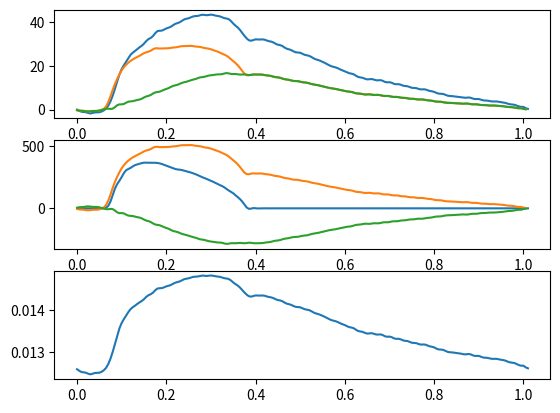

This chart was generated by the following Python code:
from __future__ import print_function
import numpy as np
mmHg = 133.32
ml   = 1.E-6
class aorticFlowPressure:
    def __init__(self,dict=None):
        self.P=(np.array([59.748703,59.21006393,58.77924347,58.68598557,58.56132889,58.19873047,58.,58.20834732,58.46612167,58.49894333,58.55056,58.86115646,59.38972092,60.20804977,61.55934525,63.54513931,
        66.13232422,69.24417877,72.61852264,75.75039673,78.1856842,79.96791077,81.58865356,83.28868866,84.73806,85.691185,86.45778656,87.32050323,88.11868286,88.82275391,89.7722168,90.95822906,
        91.85267639,92.37859344,93.2009201,94.49983978,95.4710083,95.66868591,95.71930695,96.16589355,96.70955658,97.04360962,97.46047974,98.15912628,98.78253174,99.12332153,99.5238266,100.1882019,
        100.80374908,101.11575317,101.3398056,101.74858856,102.1770401,102.33340454,102.3870163,102.65335083,102.93245697,102.8817215,102.72433472,102.83217621,103.,102.85791016,102.56206512,102.40163422,
        102.20233917,101.77002716,101.38539886,101.23210907,100.90550232,100.03505707,98.90371704,97.97415924,97.14794159,96.03135681,94.65849304,93.33758545,92.17210388,91.31345367,91.10023499,
        91.44527435,91.73724365,91.70088196,91.65348816,91.72126007,91.59654236,91.21279144,90.89335632,90.69773865,90.31148529,89.71736908,89.29702759,89.10055542,88.70384979,88.00479126,87.44192505,
        87.17575073,86.82620239,86.25839233,85.84861755,85.759552,85.62191772,85.17253113,84.68881226,84.45466614,84.23080444,83.70695496,83.07068634,82.63977051,82.33853149,81.95477295,81.49384308,
        81.00909424,80.47218323,79.91949463,79.47015381,79.17690277,78.91777802,78.5065918,77.99209595,77.57806396,77.19693756,76.70054626,76.2987442,76.11629486,75.79167938,75.14682007,74.59082794,
        74.38913727,74.21029663,73.802948,73.49802399,73.56944275,73.6668396,73.42115784,73.10015869,73.09012604,73.1572113,72.84750366,72.33459473,72.15570068,72.22373199,71.97691345,71.47439575,
        71.27683258,71.32617188,71.0978241,70.66287231,70.47463989,70.39766693,70.05155945,69.68547821,69.62025452,69.52570343,69.17327118,68.94330597,68.99926758,68.94168854,68.58224487,68.2429657,
        68.08455658,67.82564545,67.36247253,67.02955627,66.97631836,66.87657166,66.50645447,66.10359192,65.93362427,65.89177704,65.76425171,65.59511566,65.50985718,65.40985107,65.21063995,65.12498474,
        65.2480011,65.23026276,64.87709808,64.56626129,64.56851196,64.55371857,64.24664307,63.937397,63.87449646,63.81516266,63.59706879,63.45238113,63.47941971,63.45981979,63.29183578,63.11920929,
        62.99928284,62.77974701,62.42745209,62.16407776,62.07408142,61.92631912,61.572052,61.18768311,60.98543549,60.98543549,60.40344238,60.06829071]))*mmHg
        self.Q=np.array([-1.13414399e-02,7.05203865e-02,1.10421875e-02,-3.72688194e-02,-2.36012347e-03,2.59734502e-02,5.30803142e-03,-1.14860210e-02,5.70081612e-04,1.03467586e-02,3.13673368e-03,-2.73118928e-03,
        4.77777866e-01,4.48267523e+00,1.98300460e+01,5.48736500e+01,1.06812663e+02,1.58370787e+02,1.94873994e+02,2.21128993e+02,2.50711788e+02,2.82985806e+02,3.05357999e+02,3.15565765e+02,3.24355176e+02,
        3.36551275e+02,3.46545094e+02,3.51986980e+02,3.56939040e+02,3.62586179e+02,3.65914756e+02,3.66072539e+02,3.65330291e+02,3.65267601e+02,3.65503569e+02,3.65143154e+02,3.63609347e+02,3.60418823e+02,
        3.55250096e+02,3.48530832e+02,3.41435025e+02,3.34734961e+02,3.28126915e+02,3.21343424e+02,3.15392360e+02,3.11726548e+02,3.09785410e+02,3.06800996e+02,3.01617781e+02,2.96270786e+02,2.91911255e+02,
        2.87032140e+02,2.80966179e+02,2.74419765e+02,2.66924791e+02,2.58291096e+02,2.50243026e+02,2.43374546e+02,2.36065700e+02,2.27922789e+02,2.20247633e+02,2.12754976e+02,2.03899776e+02,1.94376558e+02,
        1.86241433e+02,1.78511170e+02,1.67950674e+02,1.54721770e+02,1.42442131e+02,1.31954428e+02,1.20191816e+02,1.05624670e+02,8.99448130e+01,7.39118100e+01,5.46959934e+01,3.02125270e+01,6.90450465e+00,
        -4.02035547e+00,-1.96486359e+00,1.87619850e+00,9.24511758e-01,-1.05814346e+00,-5.12078679e-01,6.10172853e-01,2.90450708e-01,-3.62760058e-01,-1.74940282e-01,2.08237183e-01,9.75935714e-02,-1.27903553e-01,
        -6.28784996e-02,6.97418991e-02,3.13458382e-02,-4.68446771e-02,-2.43492187e-02,2.15759908e-02,8.21941327e-03,-1.89322349e-02,-1.11795182e-02,4.69557952e-03,1.93522642e-05,-9.43925740e-03,-6.79744314e-03,
        -1.33980783e-03,-3.00678790e-03,-6.33169812e-03,-5.46170072e-03,-3.61552944e-03,-4.23928024e-03,-5.43779380e-03,-5.18203995e-03,-4.58787090e-03,-4.84996125e-03,
        -5.31130751e-03,-5.26849566e-03,-5.10836413e-03,-5.24507586e-03,-5.45086473e-03,-5.48187442e-03,-5.47221337e-03,-5.56545965e-03,-5.68265283e-03,-5.73925536e-03,-5.78175733e-03,-5.85993533e-03,-5.94641526e-03,
        -6.01188989e-03,-6.07247594e-03,-6.14543010e-03,-6.22126205e-03,-6.28981208e-03,-6.35666773e-03,-6.42781103e-03,-6.49995242e-03,-6.56956820e-03,-6.63859651e-03,-6.70911197e-03,-6.77997344e-03,-6.84995986e-03,
        -6.91974251e-03,-6.99003958e-03,-7.06045738e-03,-7.13057144e-03,-7.20061476e-03,-7.27083725e-03,-7.34110125e-03,-7.41125992e-03,-7.48139397e-03,-7.55158954e-03,-7.62180049e-03,-7.69197453e-03,-7.76213935e-03,
        -7.83232646e-03,-7.90251895e-03,-7.97269838e-03,-8.04287396e-03,-8.11305799e-03,-8.18324434e-03,-8.25342530e-03,-8.32360549e-03,-8.39378799e-03,-8.46397203e-03,-8.53415299e-03,-8.60433472e-03,-8.67451722e-03,
        -8.74469972e-03,-8.81488145e-03,-8.88506395e-03,-8.95524645e-03,-9.02542818e-03,-9.09561067e-03,-9.16579241e-03,-9.23597490e-03,-9.30615740e-03,-9.37633913e-03,-9.44652163e-03,-9.51670413e-03,-9.58688509e-03
        ,-9.65706836e-03,-9.72725009e-03,-9.79743182e-03,-9.86761432e-03,-9.93779682e-03,-1.00079786e-02,-1.00781610e-02,-1.01483435e-02,-1.02185253e-02,-1.02887078e-02,-1.03588895e-02,-1.04290720e-02,-1.04992545e-02,
        -1.05694362e-02,-1.06396187e-02,-1.07098012e-02,-1.07799822e-02,-1.08501647e-02,-1.09203480e-02,-1.09905289e-02,-1.10607114e-02,-1.11308939e-02,-1.12010757e-02,-1.12712582e-02,-1.13414399e-02])*ml
        self.t=np.array([0.,0.005,0.01,0.015,0.02,0.025,0.03,0.035,0.04,0.045,0.05,0.055,0.06,0.065,0.07,0.075,0.08,0.085,0.09,0.095,0.1,0.105,0.11,0.115,0.12,0.125,0.13,0.135,0.14,0.145,0.15,0.155,0.16,0.165,0.17,0.175,
        0.18,0.185,0.19,0.195,0.2,0.205,0.21,0.215,0.22,0.225,0.23,0.235,0.24,0.245,0.25,0.255,0.26,0.265,0.27,0.275,0.28,0.285,0.29,0.295,0.3,0.305,0.31,0.315,0.32,0.325,0.33,0.335,0.34,0.345,0.35,0.355,0.36,
        0.365,0.37,0.375,0.38,0.385,0.39,0.395,0.4,0.405,0.41,0.415,0.42,0.425,0.43,0.435,0.44,0.445,0.45,0.455,0.46,0.465,0.47,0.475,0.48,0.485,0.49,0.495,0.5,0.505,0.51,0.515,0.52,0.525,0.53,0.535,0.54,0.545,
        0.55,0.555,0.56,0.565,0.57,0.575,0.58,0.585,0.59,0.595,0.6,0.605,0.61,0.615,0.62,0.625,0.63,0.635,0.64,0.645,0.65,0.655,0.66,0.665,0.67,0.675,0.68,0.685,0.69,0.695,0.7,0.705,0.71,0.715,0.72,0.725,0.73,
        0.735,0.74,0.745,0.75,0.755,0.76,0.765,0.77,0.775,0.78,0.785,0.79,0.795,0.8,0.805,0.81,0.815,0.82,0.825,0.83,0.835,0.84,0.845,0.85,0.855,0.86,0.865,0.87,0.875,0.88,0.885,0.89,0.895,0.9,0.905,0.91,0.915,
        0.92,0.925,0.93,0.935,0.94,0.945,0.95,0.955,0.96,0.965,0.97,0.975,0.98,0.985,0.99,0.995,1.,1.005,1.01])
        self.dt=np.array([0.005])

if __name__ == "__main__":
    
    import matplotlib.pyplot as plt
    
    data = aorticFlowPressure()
    
    
    
    print("systolic Presssure",np.max(data.P/mmHg))
    print("diastolic Presssure",np.min(data.P/mmHg))
    print("mean Presssure",np.mean(data.P/mmHg))
    print("mean Presssure estimate",np.min(data.P/mmHg)+ (np.max(data.P/mmHg)-np.min(data.P/mmHg))/3.)
    print("geometric mean pressure", np.sqrt(np.max(data.P/mmHg)*np.min(data.P/mmHg)))
    print("mean Presssure estimate diff 2",np.min(data.P/mmHg)+ (np.max(data.P/mmHg)-np.min(data.P/mmHg))/2.)
    
    print("mean flow", np.mean(data.Q/ml))
    
    print("resistance", np.mean(data.P/mmHg)/np.mean(data.Q/ml))
    
    ## wave split
    beta = 3.6
    r = 0.0147
    Ps = 100.*mmHg*np.ones_like(data.P)
    As = r**2.*np.pi*np.ones_like(data.P)
    rho = 1050.
    
    def A(P,beta,As,Ps):
        print(P-Ps)
        return As*( 1.0 + np.log( P/Ps ) / beta )**2.0
    def C(P,beta,As,Ps):
    #print P,'-',np.log( P/Ps)
        return 2.0* As / beta * ( 1.0 + np.log( P/Ps) / beta ) / P
    area = A(data.P,beta,As,Ps)
    waveSpeedHayashi = np.sqrt(area/(C(data.P,beta,As,Ps)*rho))
    
    Zo =  rho*waveSpeedHayashi/area
    
    ##calculateing dP and dQ
    pressureArray = data.P
    flowArray = data.Q
    dP = pressureArray[1::] - pressureArray[0:-1]      
    dQ = flowArray[1::] - flowArray[0:-1] 
    
    dP_div_Z = pressureArray[1::]/Zo[1::] - pressureArray[0:-1]/Zo[0:-1]
    dQ_multi_Z = flowArray[1::]*Zo[1::] - flowArray[0:-1]*Zo[0:-1]
    
    ## calculate dp_f, dp_b and dQ_f, dq_b     
    dp_f = (dP + dQ_multi_Z)/2.0 
    dp_b = (dP - dQ_multi_Z)/2.0
    dQ_f = (dQ + dP_div_Z)/2.0 
    dQ_b = (dQ - dP_div_Z)/2.0 
    
    p_f = np.cumsum(dp_f)
    p_b = np.cumsum(dp_b)
    q_f = np.cumsum(dQ_f)
    q_b = np.cumsum(dQ_b)  
    
    moveFB = False
    
    if moveFB == True:
    
        ax = plt.subplot(3,1,1)
        ax.plot(data.t,data.P/mmHg)
        ax.plot(data.t[:-1],(p_f+data.P[0])/mmHg)
        ax.plot(data.t[:-1],(p_b+data.P[0])/mmHg)
        
        ax = plt.subplot(3,1,2)
        ax.plot(data.t,data.Q/ml)
        ax.plot(data.t[:-1],(q_f+data.Q[0])/ml)
        ax.plot(data.t[:-1],(q_b+data.Q[0])/ml)
    
    else:
    
        ax = plt.subplot(3,1,1)
        ax.plot(data.t,(data.P-data.P[0])/mmHg)
        ax.plot(data.t[:-1],(p_f)/mmHg)
        ax.plot(data.t[:-1],(p_b)/mmHg)
    
        ax = plt.subplot(3,1,2)
        ax.plot(data.t,(data.Q-data.Q[0])/ml)
        ax.plot(data.t[:-1],(q_f)/ml)
        ax.plot(data.t[:-1],(q_b)/ml)
    
    ax = plt.subplot(3,1,3)
    ax.plot(data.t, np.sqrt(area/np.pi))
    plt.show()
    
    
